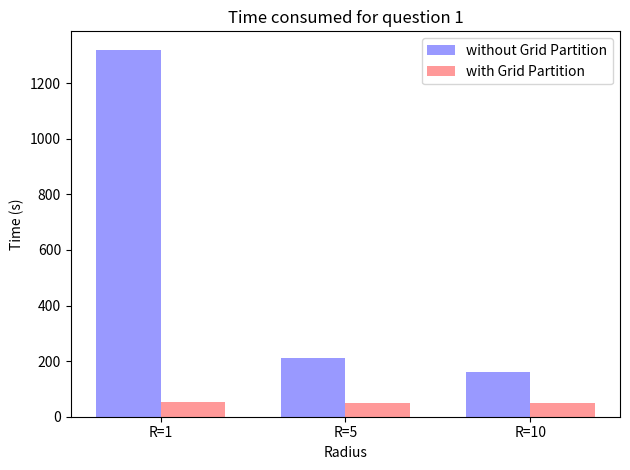
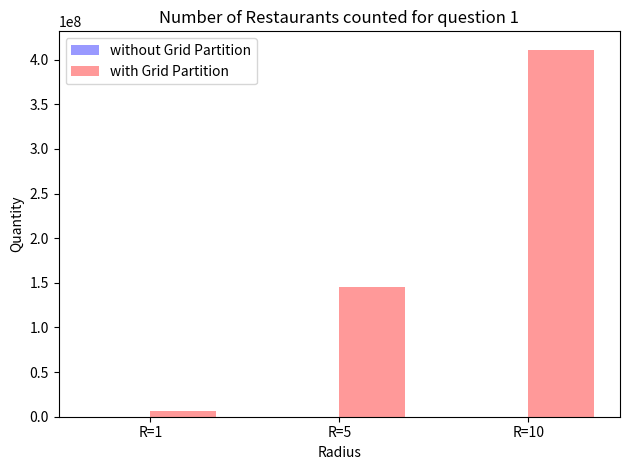
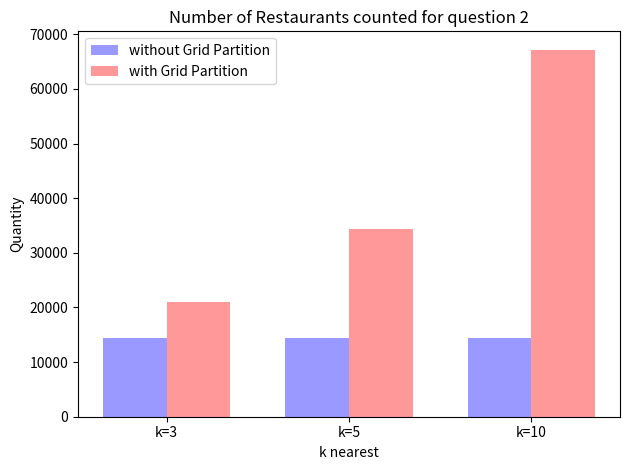
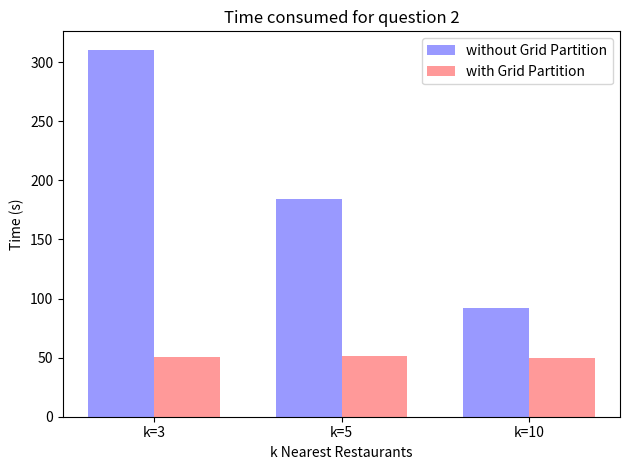
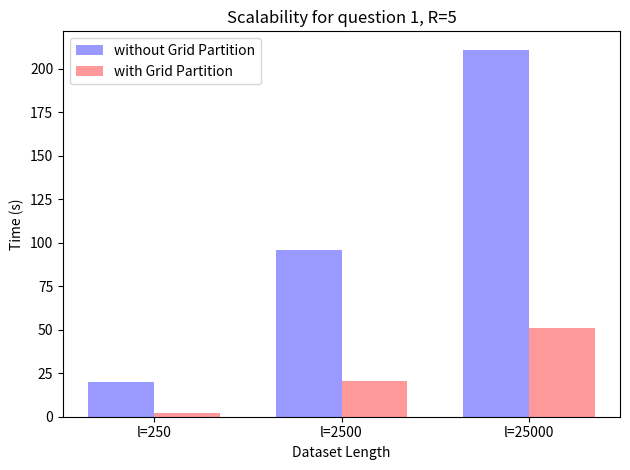
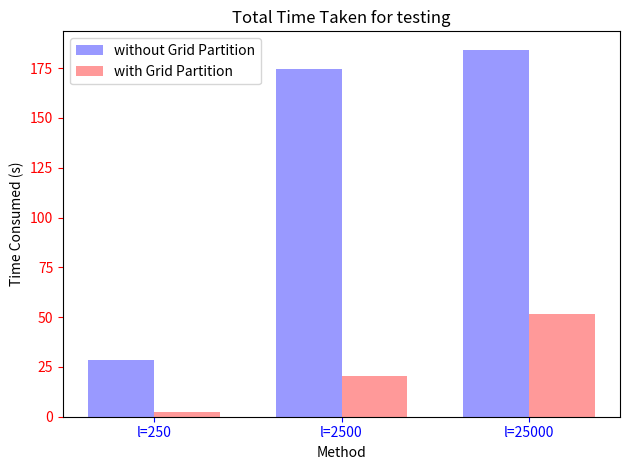

These charts were generated, in order, by the following Python code: (Note: this script raises an exception after producing the figures.)
import numpy as np
import matplotlib.pyplot as plt

##### QUESTION 1
n_groups = 3

wogp = (1320.48, 210.99, 159.98)

wgp = (53.70, 50.98, 50.60)

fig, ax = plt.subplots()

index = np.arange(n_groups)
bar_width = 0.35

opacity = 0.4

rects1 = plt.bar(index, wogp, bar_width,
                 alpha=opacity,
                 color='b',
                 label='without Grid Partition')

rects2 = plt.bar(index + bar_width, wgp, bar_width,
                 alpha=opacity,
                 color='r',
                 label='with Grid Partition')

plt.xlabel('Radius')
plt.ylabel('Time (s)')
plt.title('Time consumed for question 1')
plt.xticks(index + bar_width / 2, ('R=1', 'R=5', 'R=10'))
plt.legend()

plt.tight_layout()
plt.show()

##### EFFICIENCY QUESTION 1
n_groups = 3

wogp = (9547, 14156, 14307)

wgp = (5894756, 145242271, 411204566)

fig, ax = plt.subplots()

index = np.arange(n_groups)
bar_width = 0.35

opacity = 0.4

rects1 = plt.bar(index, wogp, bar_width,
                 alpha=opacity,
                 color='b',
                 label='without Grid Partition')

rects2 = plt.bar(index + bar_width, wgp, bar_width,
                 alpha=opacity,
                 color='r',
                 label='with Grid Partition')

plt.xlabel('Radius')
plt.ylabel('Quantity')
plt.title('Number of Restaurants counted for question 1')
plt.xticks(index + bar_width / 2, ('R=1', 'R=5', 'R=10'))
plt.legend()

plt.tight_layout()
plt.show()

##### EFFICIENCY QUESTION 2
n_groups = 3

wogp = (14369, 14369, 14369)

wgp = (21012, 34430, 67180)

fig, ax = plt.subplots()

index = np.arange(n_groups)
bar_width = 0.35

opacity = 0.4

rects1 = plt.bar(index, wogp, bar_width,
                 alpha=opacity,
                 color='b',
                 label='without Grid Partition')

rects2 = plt.bar(index + bar_width, wgp, bar_width,
                 alpha=opacity,
                 color='r',
                 label='with Grid Partition')

plt.xlabel('k nearest')
plt.ylabel('Quantity')
plt.title('Number of Restaurants counted for question 2')
plt.xticks(index + bar_width / 2, ('k=3', 'k=5', 'k=10'))
plt.legend()

plt.tight_layout()
plt.show()


##### QUESTION 2
n_groups = 3

wogp = (310.60, 184.26, 92.36)

wgp = (50.91, 51.32, 49.55)

fig, ax = plt.subplots()

index = np.arange(n_groups)
bar_width = 0.35

opacity = 0.4

rects1 = plt.bar(index, wogp, bar_width,
                 alpha=opacity,
                 color='b',
                 label='without Grid Partition')

rects2 = plt.bar(index + bar_width, wgp, bar_width,
                 alpha=opacity,
                 color='r',
                 label='with Grid Partition')

plt.xlabel('k Nearest Restaurants')
plt.ylabel('Time (s)')
plt.title('Time consumed for question 2')
plt.xticks(index + bar_width / 2, ('k=3', 'k=5', 'k=10'))
plt.legend()

plt.tight_layout()
plt.show()


###################### SCALABILITY #####################
### for Q1
n_groups = 3

wogp = (20.18, 96.12, 210.99)

wgp = (2.41, 20.37, 50.98)

fig, ax = plt.subplots()

index = np.arange(n_groups)
bar_width = 0.35

opacity = 0.4

rects1 = plt.bar(index, wogp, bar_width,
                 alpha=opacity,
                 color='b',
                 label='without Grid Partition')

rects2 = plt.bar(index + bar_width, wgp, bar_width,
                 alpha=opacity,
                 color='r',
                 label='with Grid Partition')

plt.xlabel('Dataset Length')
plt.ylabel('Time (s)')
plt.title('Scalability for question 1, R=5')
plt.xticks(index + bar_width / 2, ('l=250', 'l=2500', 'l=25000'))
plt.legend()

plt.tight_layout()
plt.show()


### for Q2
n_groups = 3

wogp = (28.41, 174.34, 184.26)

wgp = (2.22, 20.48, 51.32)

fig, ax = plt.subplots()

index = np.arange(n_groups)
bar_width = 0.35

opacity = 0.4

rects1 = plt.bar(index, wogp, bar_width,
                 alpha=opacity,
                 color='b',
                 label='without Grid Partition')

rects2 = plt.bar(index + bar_width, wgp, bar_width,
                 alpha=opacity,
                 color='r',
                 label='with Grid Partition')

plt.xlabel('Dataset Length')
plt.ylabel('Time (s)')
plt.title('Scalability for question 2, k=5')
plt.xticks(index + bar_width / 2, ('l=250', 'l=2500', 'l=25000'))
plt.legend()

plt.tight_layout()
plt.show()


############# TOTAL TIME CONSUMED #############
# 12452.58
# 5796.86 - 2355.28
import pandas as pd
import matplotlib.pyplot as plt

s = pd.Series(
    [12452.58, 5796.86, 2355.28],
    index = ['no Grid', 'Build+Test Grid', 'Test w/ Grid']
)
plt.title("Total Time Taken for testing")
plt.ylabel('Time Consumed (s)')
plt.xlabel('Method')

ax = plt.gca()
ax.tick_params(axis='x', colors='blue')
ax.tick_params(axis='y', colors='red')

my_colors = 'rbb'  #red, green, blue, black, etc.

s.plot( 
    kind='bar', 
    color=my_colors,
    rot=0
)
plt.show()

############# increase grid efficiency #############
#17993.58
#15360.21
#3011.34
import pandas as pd
import matplotlib.pyplot as plt

s = pd.Series(
    [17993.58, 15360.21, 3011.34],
    index = ['Brute Force', 'use of Break', 'Break+Horizontal Access']
)
plt.title("Time Taken for Grid Partition")
plt.ylabel('Time Consumed (s)')
plt.xlabel('Method')

ax = plt.gca()
ax.tick_params(axis='x', colors='blue')
ax.tick_params(axis='y', colors='red')

my_colors = 'rgb'  #red, green, blue, black, etc.

s.plot( 
    kind='bar', 
    color=my_colors,
    rot=0
)
plt.show()


#q3 scalability
n_groups = 3

wogp = (50.19, 501.53, 2714.66)

wgp = (7.28, 77.34, 731.22)

fig, ax = plt.subplots()

index = np.arange(n_groups)
bar_width = 0.35

opacity = 0.4

rects1 = plt.bar(index, wogp, bar_width,
                 alpha=opacity,
                 color='b',
                 label='without Grid Partition')

rects2 = plt.bar(index + bar_width, wgp, bar_width,
                 alpha=opacity,
                 color='r',
                 label='with Grid Partition')

plt.xlabel('Dataset Length')
plt.ylabel('Time (s)')
plt.title('Scalability for question 3, R=5')
plt.xticks(index + bar_width / 2, ('l=250', 'l=2500', 'l=25000'))
plt.legend()

plt.tight_layout()
plt.show()

#q3 time
n_groups = 3

wogp = (3948.77, 2932.50, 2975.11)

wgp = (797.88, 784.71, 774.51)

fig, ax = plt.subplots()

index = np.arange(n_groups)
bar_width = 0.35

opacity = 0.4

rects1 = plt.bar(index, wogp, bar_width,
                 alpha=opacity,
                 color='b',
                 label='without Grid Partition')

rects2 = plt.bar(index + bar_width, wgp, bar_width,
                 alpha=opacity,
                 color='r',
                 label='with Grid Partition')

plt.xlabel('Radius')
plt.ylabel('Time (s)')
plt.title('Time Consumed for question 3')
plt.xticks(index + bar_width / 2, ('R=1', 'R=5', 'R=10'))
plt.legend()

plt.tight_layout()
plt.show()
